3-way image classification set "split_cnn_dataset" from GitHub (Luki26-png/mango-leaf-classifier); label vocabulary: apel mango, dodol mango, harum manis mango.

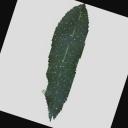
Label: apel mango

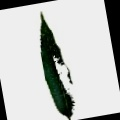
Label: harum manis mango

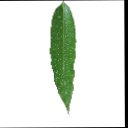
Label: harum manis mango

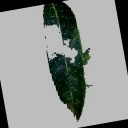
Label: apel mango

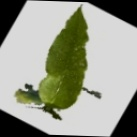
Label: dodol mango

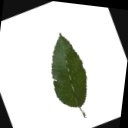
Label: dodol mango
